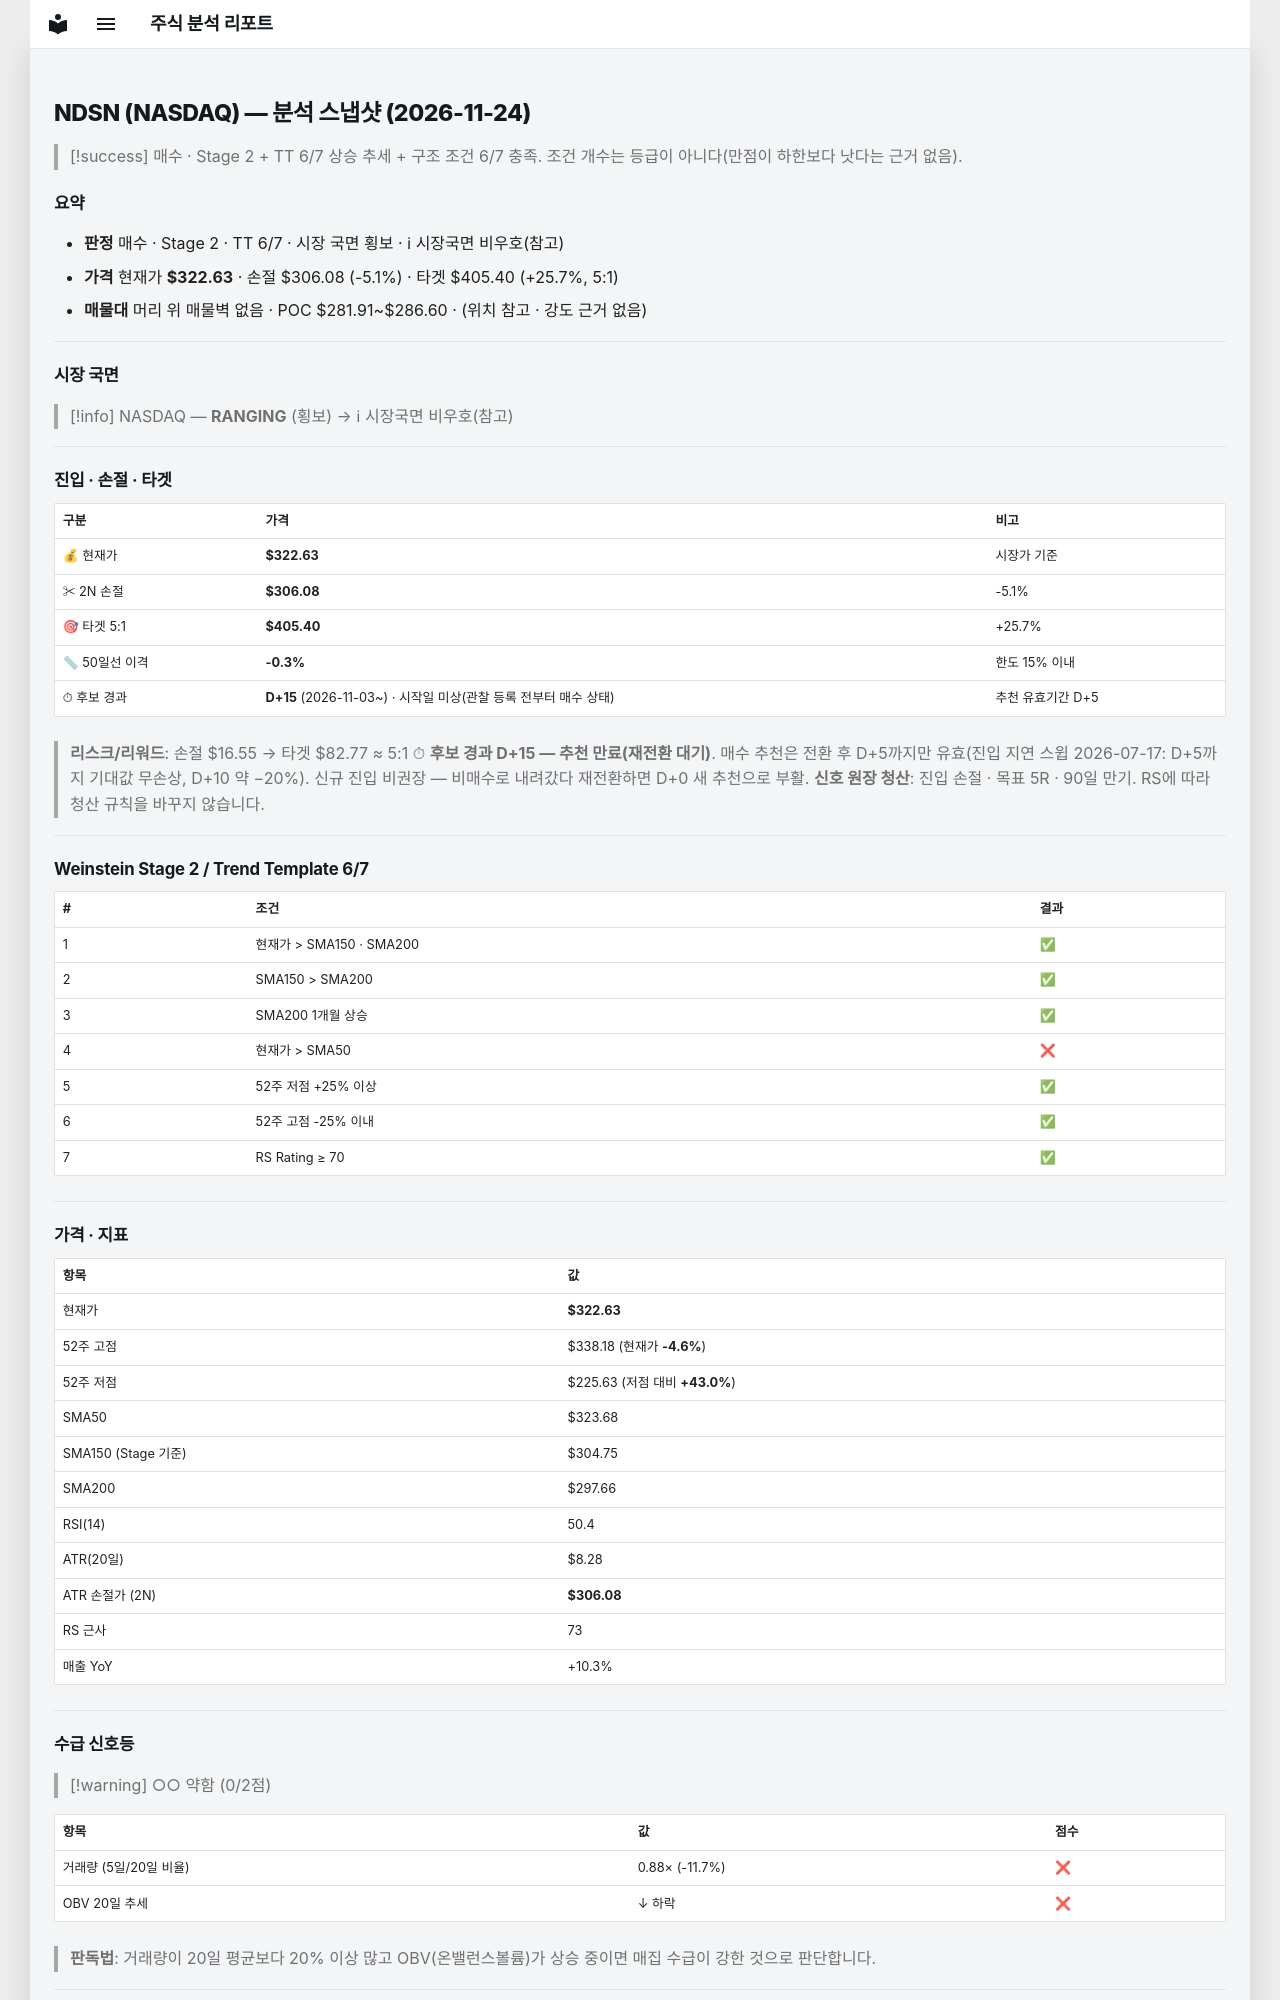

repository: soloandco/stock-reports · page: snapshots/NDSN-2026-11-24/index.html · generator: mkdocs

---
type: analysis-snapshot
title: NDSN 분석 스냅샷
ticker: NDSN
market: NASDAQ
created: 2026-11-24
updated: 2026-11-24
bar-date: 2026-11-23
verdict: 매수관찰
real-rr: 0.93
sma50-gap-pct: -0.3
candidate-days: 15
candidate-since: 2026-11-03
candidate-start-unknown: true
weekly-position: 저항대아래
weekly-overhead-price: 338.10
weekly-overhead-pct: 4.8
stage: 2
trend-template-score: 6
tt-max: 7
ma-set: sma-50-150-200
price: 322.6300048828125
stop-price: 306.0761134263043
market-regime: RANGING
supply-demand-score: 0/2
supply-demand-label: 약함
status: tracking
tags:
  - stock-agent
  - watchlist
  - NDSN
  - analysis
related:
  - "[[analysis-template]]"
---

# NDSN (NASDAQ) — 분석 스냅샷 (2026-11-24)

> [!success] 매수 · Stage 2 + TT 6/7
> 상승 추세 + 구조 조건 6/7 충족. 조건 개수는 등급이 아니다(만점이 하한보다 낫다는 근거 없음).

## 요약

- **판정** 매수 · Stage 2 · TT 6/7 · 시장 국면 횡보 · ℹ 시장국면 비우호(참고)
- **가격** 현재가 **$322.63** · 손절 $306.08 (-5.1%) · 타겟 $405.40 (+25.7%, 5:1)
- **매물대** 머리 위 매물벽 없음 · POC $281.91~$286.60 · (위치 참고 · 강도 근거 없음)

---

## 시장 국면

> [!info] NASDAQ — **RANGING** (횡보) → ℹ 시장국면 비우호(참고)

---

## 진입 · 손절 · 타겟

| 구분 | 가격 | 비고 |
|------|------|------|
| 💰 현재가 | **$322.63** | 시장가 기준 |
| ✂ 2N 손절 | **$306.08** | -5.1% |
| 🎯 타겟 5:1 | **$405.40** | +25.7% |
| 📏 50일선 이격 | **-0.3%** | 한도 15% 이내 |
| ⏱ 후보 경과 | **D+15** (2026-11-03~) · 시작일 미상(관찰 등록 전부터 매수 상태) | 추천 유효기간 D+5 |

> **리스크/리워드**: 손절 $16.55 → 타겟 $82.77 ≈ 5:1
> ⏱ **후보 경과 D+15 — 추천 만료(재전환 대기)**. 매수 추천은 전환 후 D+5까지만 유효(진입 지연 스윕 2026-07-17: D+5까지 기대값 무손상, D+10 약 −20%). 신규 진입 비권장 — 비매수로 내려갔다 재전환하면 D+0 새 추천으로 부활.
> **신호 원장 청산**: 진입 손절 · 목표 5R · 90일 만기. RS에 따라 청산 규칙을 바꾸지 않습니다.

---

## Weinstein Stage 2 / Trend Template 6/7

| # | 조건 | 결과 |
|---|------|------|
| 1 | 현재가 > SMA150 · SMA200 | ✅ |
| 2 | SMA150 > SMA200 | ✅ |
| 3 | SMA200 1개월 상승 | ✅ |
| 4 | 현재가 > SMA50 | ❌ |
| 5 | 52주 저점 +25% 이상 | ✅ |
| 6 | 52주 고점 -25% 이내 | ✅ |
| 7 | RS Rating ≥ 70 | ✅ |

---

## 가격 · 지표

| 항목 | 값 |
|------|---|
| 현재가 | **$322.63** |
| 52주 고점 | $338.18 (현재가 **-4.6%**) |
| 52주 저점 | $225.63 (저점 대비 **+43.0%**) |
| SMA50 | $323.68 |
| SMA150 (Stage 기준) | $304.75 |
| SMA200 | $297.66 |
| RSI(14) | 50.4 |
| ATR(20일) | $8.28 |
| ATR 손절가 (2N) | **$306.08** |
| RS 근사 | 73 |
| 매출 YoY | +10.3% |

---
## 수급 신호등

> [!warning] ○○ 약함 (0/2점)

| 항목 | 값 | 점수 |
|------|------|------|
| 거래량 (5일/20일 비율) | 0.88× (-11.7%) | ❌ |
| OBV 20일 추세 | ↓ 하락 | ❌ |

> **판독법**: 거래량이 20일 평균보다 20% 이상 많고 OBV(온밸런스볼륨)가 상승 중이면 매집 수급이 강한 것으로 판단합니다.

---
